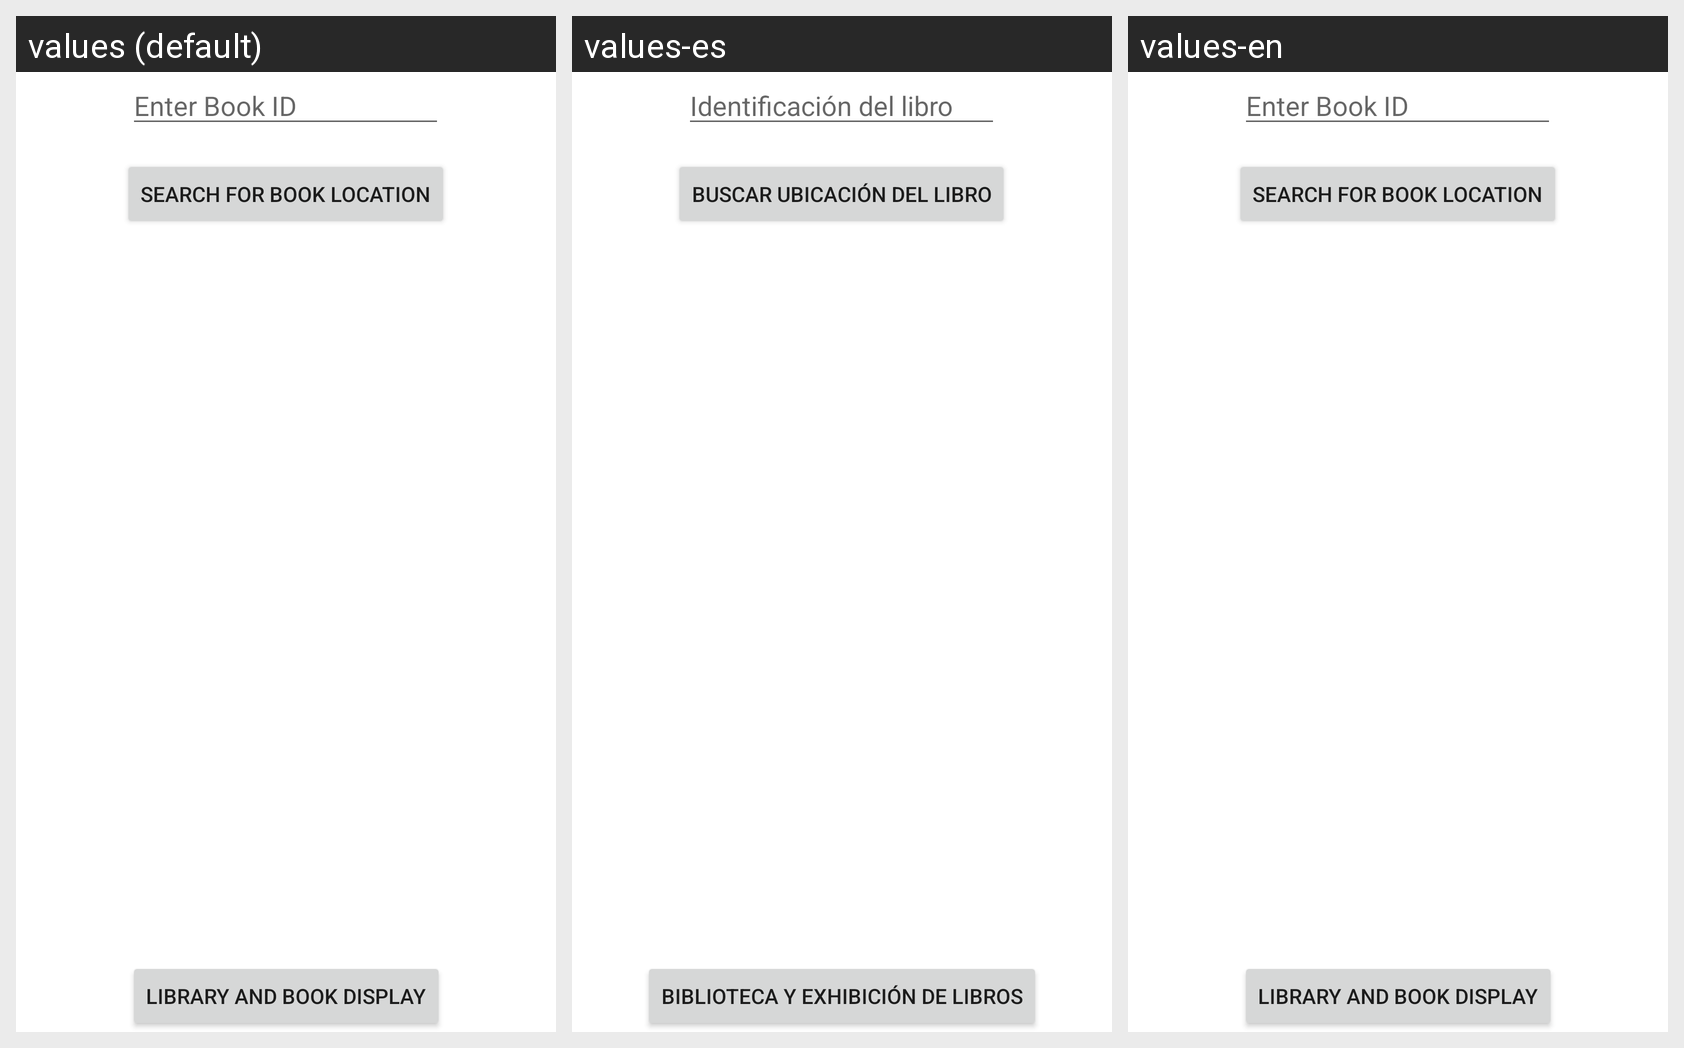

Here is an Android app screen in its default locale and in the app's own translations. Write out the translated-string differences for the strings that appear on this screen.
Android screen res/layout/activity_2.xml rendered under 3 locales, left to right: values (default), values-es, values-en. Device: Nexus 5 (rendered at 1080×1920; each locale shown at half size, 540×960, under a caption strip naming it); theme Theme.EADCA2App.
Strings drawn on this screen, with the default value and each locale's value (text and hints the layout hard-codes appear in the picture but are not listed):

book_search_hint
  values: Enter Book ID
  values-es: Identificación del libro
  values-en: Enter Book ID

search_book_location
  values: Search For Book Location
  values-es: Buscar ubicación del libro
  values-en: Search For Book Location

library_and_book_button
  values: Library and Book Display
  values-es: Biblioteca y exhibición de libros
  values-en: Library and Book Display
